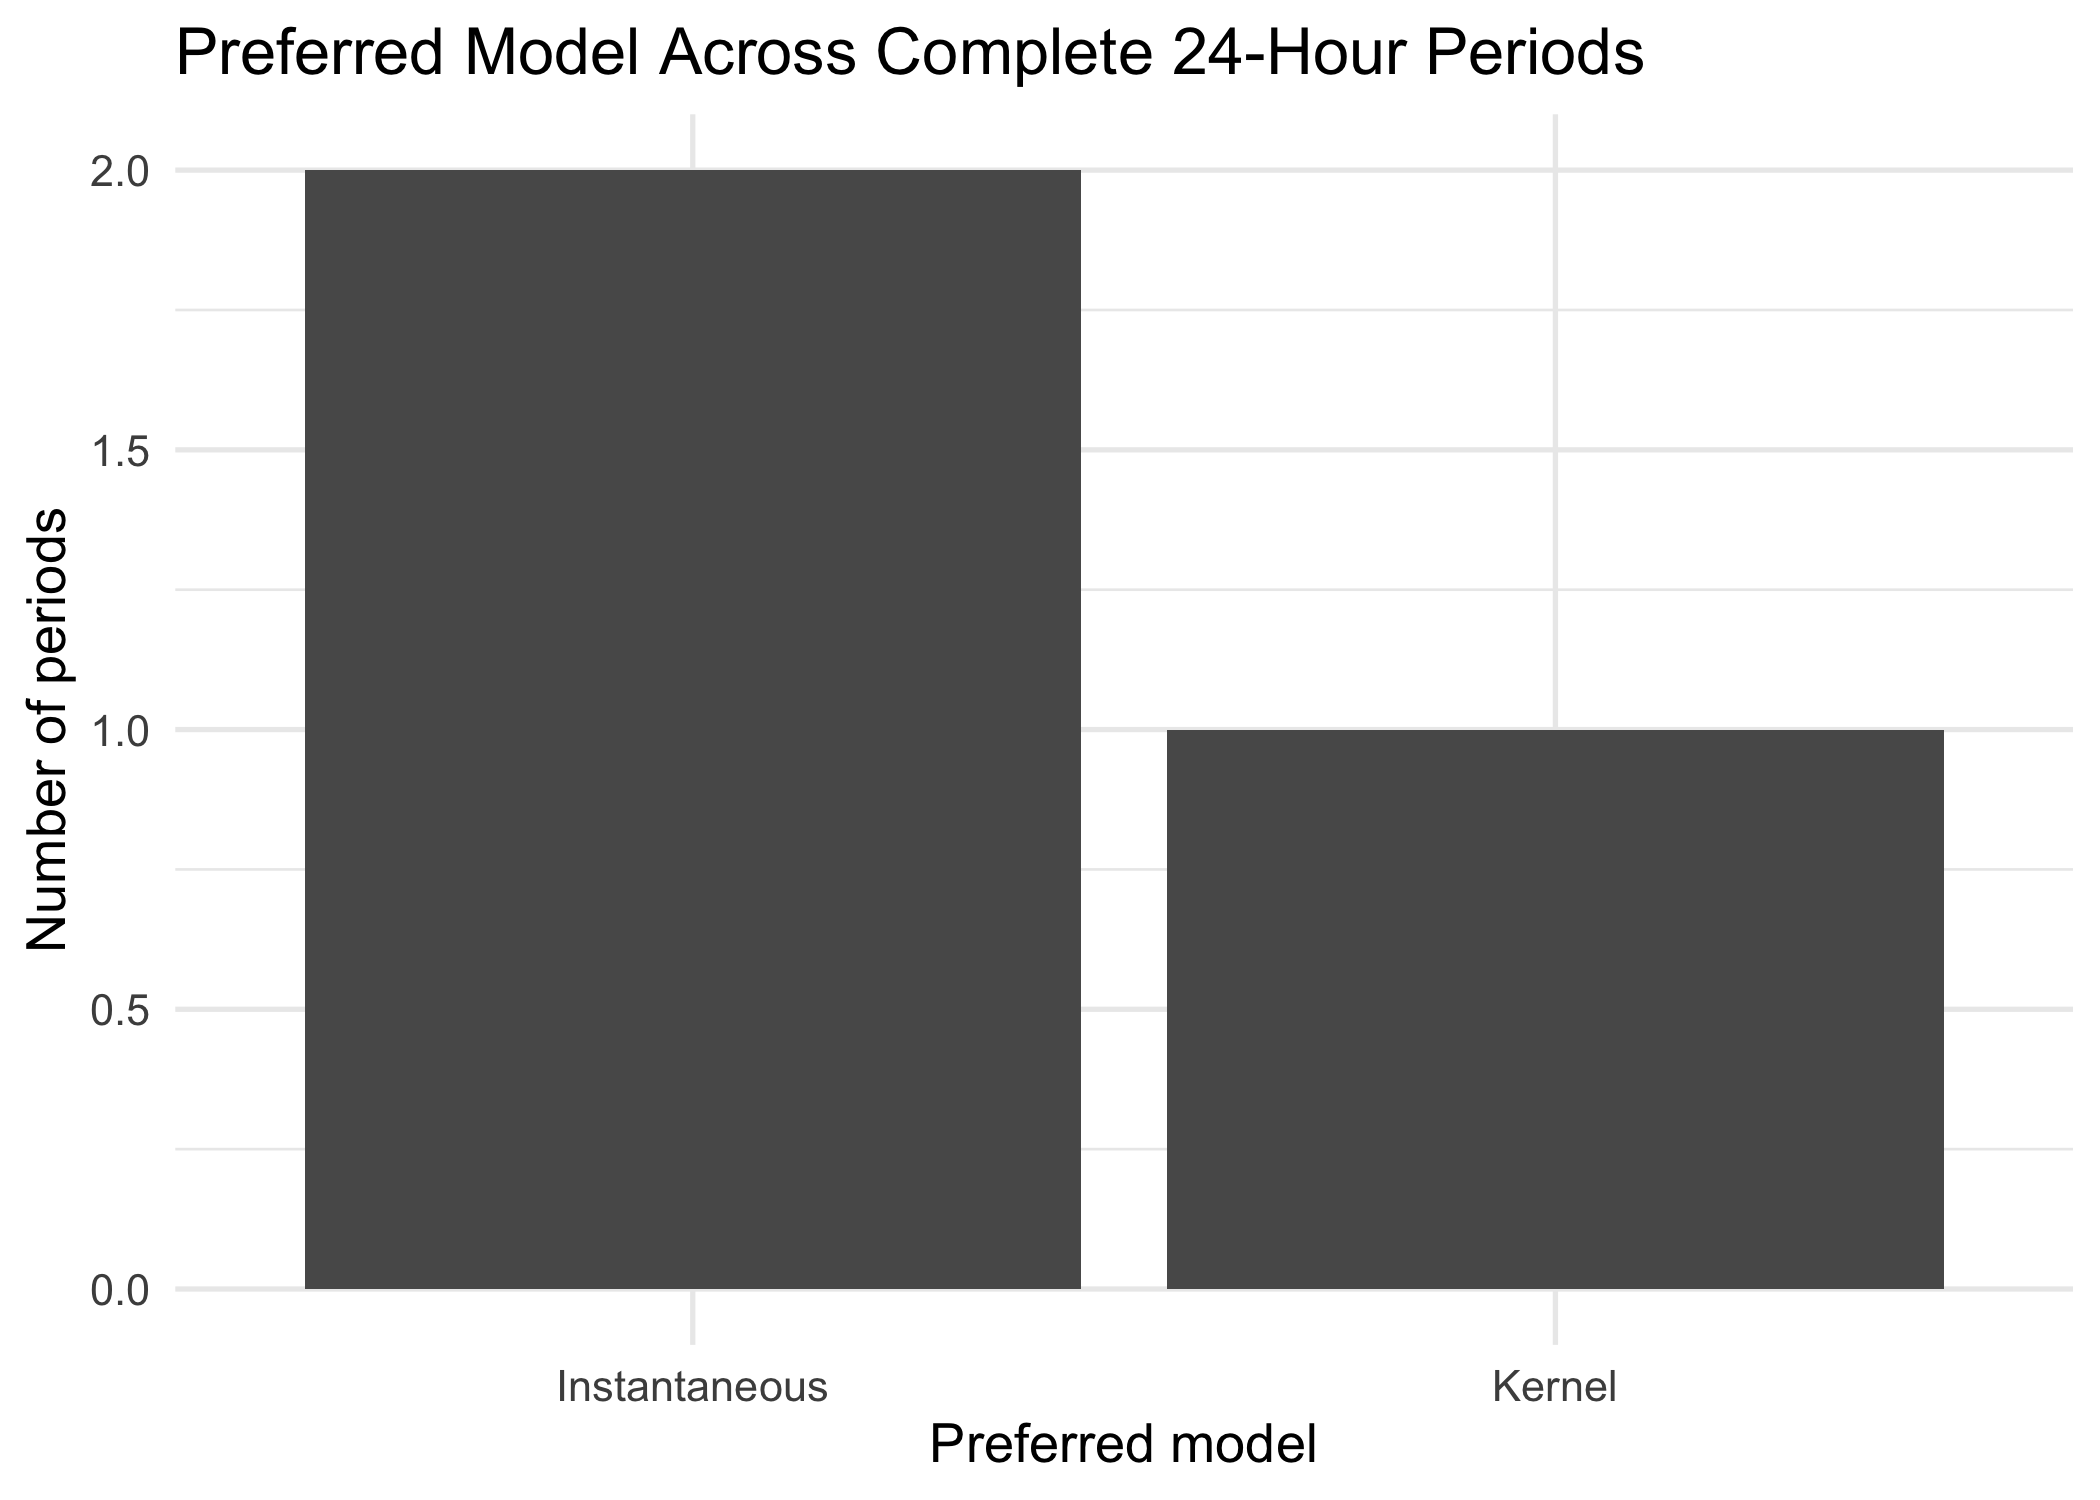

Source data for this figure (header and first rows):
Preferred_Model_k7, Number_of_Days
Instantaneous, 2
Kernel, 1
